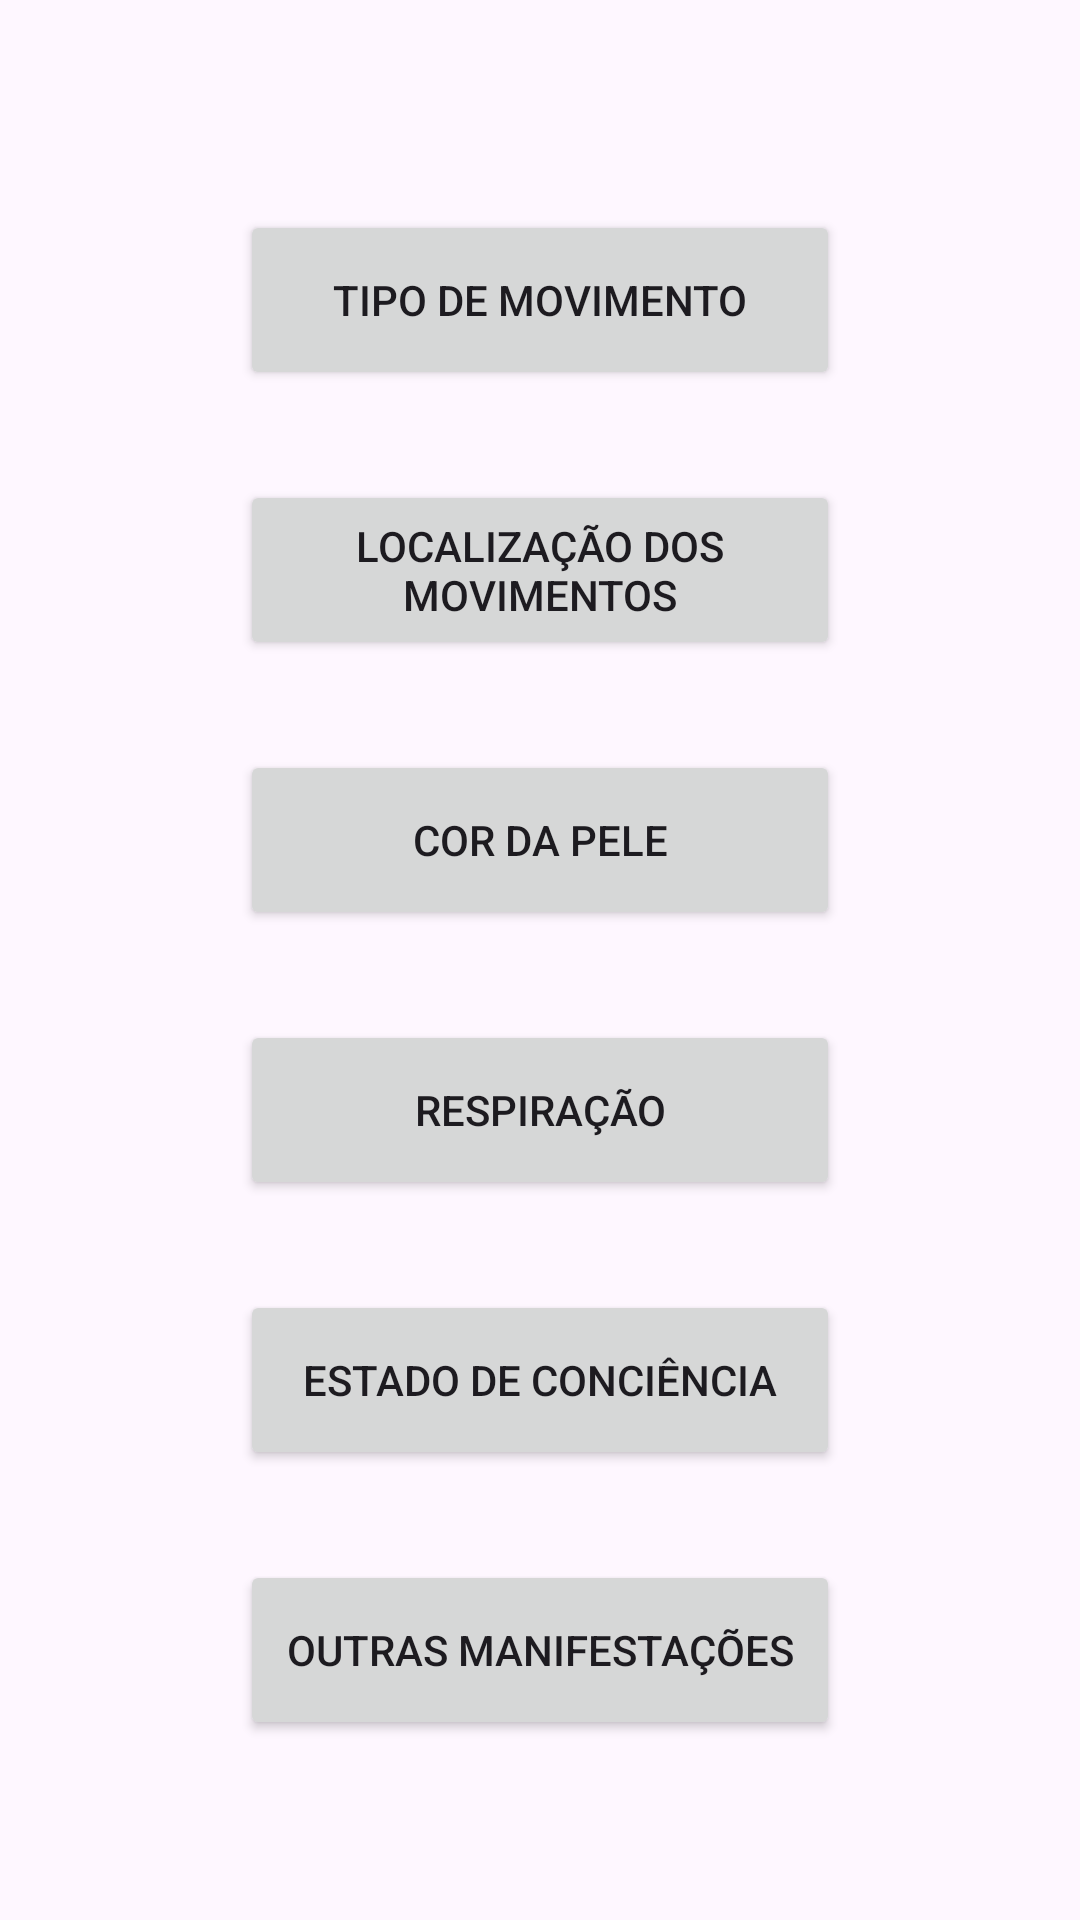

Android layout source for this screen:
<!-- AndroidManifest.xml: application theme Theme.FragmentsT -->
<!-- res/layout/fragment_manifestacoes.xml -->
<?xml version="1.0" encoding="utf-8"?>
<FrameLayout xmlns:android="http://schemas.android.com/apk/res/android"
    xmlns:tools="http://schemas.android.com/tools"
    android:layout_width="match_parent"
    android:layout_height="match_parent"
    tools:context=".model.Manifestacoes">

    <LinearLayout
        android:layout_width="match_parent"
        android:layout_height="match_parent"
        android:orientation="vertical">


        <Button
            android:id="@+id/buttonTipoMovimento"
            android:layout_width="200dp"
            android:layout_height="60dp"
            android:layout_marginTop="70dp"
            android:layout_gravity="center_horizontal"
            android:text="Tipo de Movimento" />

        <Button
            android:id="@+id/buttonLocalizacaoDosMovimentos"
            android:layout_width="200dp"
            android:layout_height="60dp"
            android:layout_gravity="center_horizontal"
            android:layout_marginTop="30dp"
            android:text="Localização dos Movimentos" />

        <Button
            android:id="@+id/buttonCorDaPele"
            android:layout_width="200dp"
            android:layout_height="60dp"
            android:layout_gravity="center_horizontal"
            android:layout_marginTop="30dp"
            android:text="Cor Da pele" />

        <Button
            android:id="@+id/buttonRespiração"
            android:layout_width="200dp"
            android:layout_height="60dp"
            android:layout_gravity="center_horizontal"
            android:layout_marginTop="30dp"
            android:text="Respiração" />

        <Button
            android:id="@+id/buttonEstadoDeConciencia"
            android:layout_width="200dp"
            android:layout_height="60dp"
            android:layout_gravity="center_horizontal"
            android:layout_marginTop="30dp"
            android:text="Estado De Conciência" />

        <Button
            android:id="@+id/buttonOutrasManifestacoes"
            android:layout_width="200dp"
            android:layout_height="60dp"
            android:layout_gravity="center_horizontal"
            android:layout_marginTop="30dp"
            android:text="Outras Manifestações" />

        <Button
            android:id="@+id/buttonSalvar"
            android:layout_width="100dp"
            android:layout_height="48dp"
            android:layout_gravity="center_horizontal"
            android:layout_marginTop="100dp"
            android:text="Salvar" />


    </LinearLayout>

</FrameLayout>
<!-- resources referenced by this layout -->
<resources>
  <style name="Theme.FragmentsT" parent="Base.Theme.FragmentsT" />
  <style name="Base.Theme.FragmentsT" parent="Theme.Material3.DayNight.NoActionBar">
          
          
      </style>
</resources>
